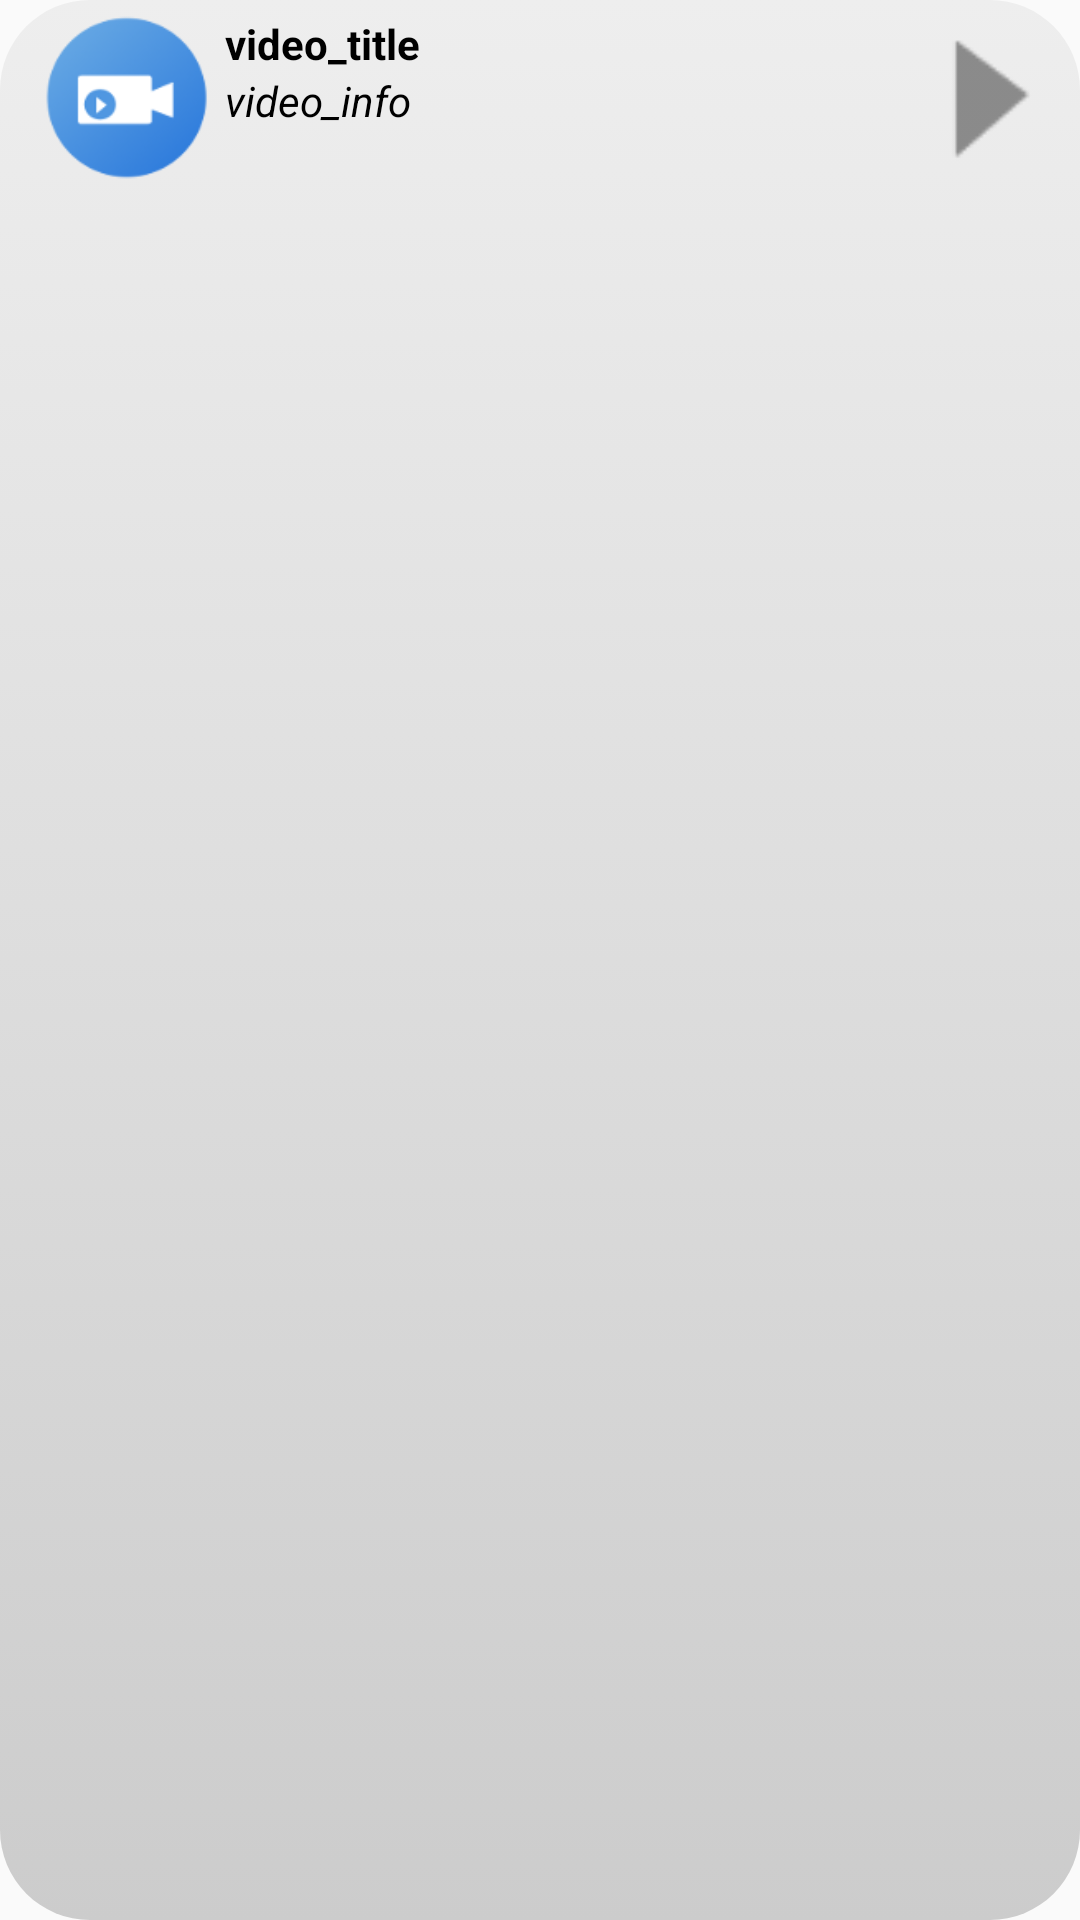

This screen was rendered from an Android layout file. Write that file and the resources it references.
<!-- AndroidManifest.xml: application theme AppTheme -->
<!-- res/layout/video_item_layout.xml -->
<?xml version="1.0" encoding="utf-8"?>
<LinearLayout xmlns:android="http://schemas.android.com/apk/res/android"
              android:orientation="horizontal"
              android:layout_width="match_parent"
              android:layout_margin="5dp"
              android:id="@+id/video_item_layout"
              android:background="@drawable/item_background"
              android:layout_height="wrap_content">

    <ImageView android:layout_width="55dp"
               android:src="@drawable/video_icon_small"
               android:id="@+id/video_thumbnail"
               android:layout_marginTop="5dp"
               android:layout_marginLeft="15dp"
               android:layout_height="55dp"/>

    <LinearLayout android:layout_width="wrap_content"
                  android:orientation="vertical"
                  android:layout_weight="1"
                  android:layout_margin="5dp"
                  android:layout_height="wrap_content">

        <TextView android:layout_width="wrap_content"
                  android:text="video_title"
                  android:textStyle="bold"
                  android:singleLine="true"
                  android:ellipsize="marquee"
                  android:marqueeRepeatLimit="marquee_forever"
                  android:scrollHorizontally="true"
                  android:textColor="#000"
                  android:id="@+id/video_title"
                  android:layout_height="wrap_content"/>


        <TextView android:layout_width="wrap_content"
                  android:textColor="#000"
                  android:text="video_info"
                  android:textStyle="italic"
                  android:id="@+id/video_info"
                  android:layout_height="wrap_content"/>
    </LinearLayout>

    <Button android:layout_width="55dp"
            android:id="@+id/video_play_button"
            android:background="@drawable/media_play_icon_tiny"
            android:layout_margin="5dp"
            android:layout_height="55dp"/>
</LinearLayout>
<!-- resources referenced by this layout -->
<resources>
  <!-- drawable item_background (drawable) -->
  <?xml version="1.0" encoding="utf-8"?>
  <selector xmlns:android="http://schemas.android.com/apk/res/android">
  
      <item>
          <shape android:shape="rectangle">
              <gradient android:startColor="#CCC"
                        android:angle="90"
                        android:endColor="#EEE"/>
              <corners android:radius="30dp" />
          </shape>
      </item>
  </selector>
  <!-- drawable media_play_icon_tiny: png bitmap (drawable, 603 bytes) -->
  <!-- drawable video_icon_small: png bitmap (drawable, 6045 bytes) -->
  <style name="AppTheme" parent="Theme.AppCompat.Light.DarkActionBar">
          
          <item name="colorPrimary">@color/SenderPrimary</item>
          <item name="colorPrimaryDark">@color/GreenPrimary</item>
          <item name="colorAccent">@color/colorAccent</item>
      </style>
  <color name="SenderPrimary">#3288ff</color>
  <color name="GreenPrimary">#15a962</color>
  <color name="colorAccent">#13e7af</color>
</resources>
